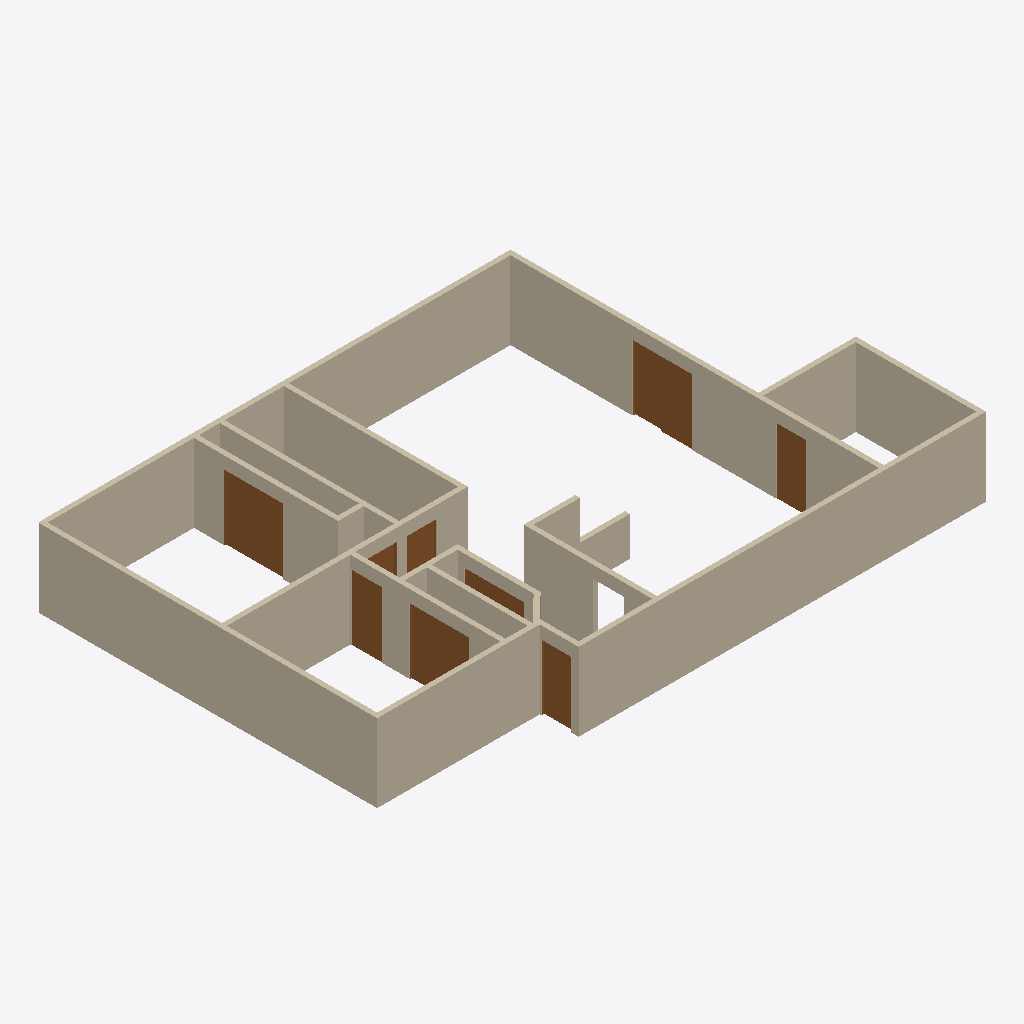
Isometric view of an IFC building model (IFC-SPF (STEP), schema IFC2X3, length unit millimetre), seen from the south-west, elements coloured by IFC class: 25 walls (beige), 9 doors (brown).
Extent 17.8 m × 11.8 m × 2.4 m (x, y, z). Storeys (1): Story 1 at 0.00 m. Elements (35): 17 IfcWallStandardCase, 9 IfcDoor, 9 IfcWall.

HEADER;
FILE_DESCRIPTION(('ViewDefinition [CoordinationView_V2.0]','ExchangeRequirement[Architecture]'),'2;1');
FILE_NAME('/Users/patrickengels/Desktop/2160 Sandy Shore.ifc','2026-10-28T08:54:04',('Architect'),('Nemetschek Vectorworks, Inc.'),'Vectorworks Architect 2026 Update 2 (Build 84409','Macintosh','');
FILE_SCHEMA(('IFC2X3'));
ENDSEC;
DATA;
#51=IFCPROJECT('3$kxOJyn94KuGCCYBmmBaQ',#11,'Vectorworks Project',$,'Vectorworks','Vectorworks Project',$,(#44),#15);
#59=IFCSITE('0npUuJR$X8DQjtIGj$NGcZ',#11,'Default Site',$,$,#56,$,$,.ELEMENT.,(0,0,0),(0,0,0),$,$,$);
#72=IFCBUILDING('0F6TEAPYvCyuJlC46RcGLo',#11,'Default Building 1',$,$,#57,$,$,.ELEMENT.,$,$,#4206);
#73=IFCBUILDINGSTOREY('1pZ029pEv9PeMLxqdbZiQi',#11,'Story 1',$,$,#58,$,$,.ELEMENT.,0.0);
#106=IFCWALLSTANDARDCASE('1hSH1jr6r4Ixad90kGEo5K',#11,'Wall',$,'Unstyled Wall',#103,#104,$);
#80=IFCWALLSTANDARDCASE('1URTi$Sm136filP71gqVbi',#11,'Wall',$,'Unstyled Wall',#77,#78,$);
#579=IFCWALLSTANDARDCASE('1vZSzUwS5BDOt$x1kdKsWm',#11,'Wall',$,'Unstyled Wall',#576,#577,$);
#476=IFCWALL('3wNhJ6$kHE1Ak5afkW5CgH',#11,'Wall',$,'Unstyled Wall',#474,#475,$);
#927=IFCWALLSTANDARDCASE('3sbHeD6uL6LhKwvc62RRZG',#11,'Wall',$,'Unstyled Wall',#924,#925,$);
#2540=IFCWALLSTANDARDCASE('2BQac8Q$f79QrsZakbntFa',#11,'Wall',$,'Unstyled Wall',#2537,#2538,$);
#1921=IFCWALLSTANDARDCASE('2qLDLpwmL72vV_EH33RNMb',#11,'Wall',$,'Unstyled Wall',#1918,#1919,$);
#134=IFCWALLSTANDARDCASE('267145b$HDXRF3fa7KZudP',#11,'Wall',$,'Unstyled Wall',#131,#132,$);
#4109=IFCWALL('3J08k_rsP3CRzhKbNrt5Vj',#11,'Wall',$,'Unstyled Wall',#4107,#4108,$);
#3418=IFCWALL('3uf953OCb8bvZxAgrGRKHI',#11,'Wall',$,'Unstyled Wall',#3416,#3417,$);
#3317=IFCWALL('0APKzTW55ET89AWkiuRiwT',#11,'Wall',$,'Unstyled Wall',#3315,#3316,$);
#159=IFCWALLSTANDARDCASE('3Yc$KaF$n6Mg9v$tLbvaht',#11,'Wall',$,'Unstyled Wall',#156,#157,$);
#2564=IFCWALLSTANDARDCASE('3fPyBn4pjCPAAinbFvYES$',#11,'Wall',$,'Unstyled Wall',#2561,#2562,$);
#466=IFCDOOR('1bCgh$rZr1keDtxLHJC3yh',#11,'D-01',$,$,#4388,#464,'D-01',2051.0,1867.0);
#4099=IFCDOOR('0J6ZyoVND2KAKW4xL2BkR$',#11,'D-01',$,$,#4673,#4097,'D-01',2051.0,1867.0);
#2973=IFCWALL('2vu6s6C1r9KwdSTm3HstCz',#11,'Wall',$,'Unstyled Wall',#2971,#2972,$);
#2427=IFCDOOR('3xW1EAolb7cR5e4sj$19tm',#11,'D-01',$,$,#4535,#2425,'D-01',2051.0,1867.0);
#2438=IFCWALL('3cB5LyOiP66RyuQHFbw5Ip',#11,'Wall',$,'Unstyled Wall',#2436,#2437,$);
#3568=IFCWALLSTANDARDCASE('3$0nAxv7vFkfEtKysFp9MY',#11,'Wall',$,'Unstyled Wall',#3565,#3566,$);
#1818=IFCWALL('201qpyAVX9fOmYivw9Ettr',#11,'Wall',$,'Unstyled Wall',#1816,#1817,$);
#1809=IFCDOOR('3$5_Ckncj1Mg4tpHRu50SH',#11,'D-01',$,$,#4504,#1807,'D-01',2051.0,953.0);
#3307=IFCDOOR('3iQ1TrtN15Lx2O$I15Z5co',#11,'D-01',$,$,#4609,#3305,'D-01',2051.0,953.0);
#816=IFCDOOR('2KgpDfBCn4OwIluKt2TE1w',#11,'D-01',$,$,#4427,#814,'D-01',2051.0,953.0);
#3544=IFCWALLSTANDARDCASE('2KL7a3Imf8AvoB2jBIUSYO',#11,'Wall',$,'Unstyled Wall',#3541,#3542,$);
#1498=IFCWALL('3AUBeWWMD7vRLim$Z9nniN',#11,'Wall',$,'Unstyled Wall',#1496,#1497,$);
#825=IFCWALL('3BRy3s3wv1dfnqrGpeVRh8',#11,'Wall',$,'Unstyled Wall',#823,#824,$);
#3520=IFCWALLSTANDARDCASE('2tCHns$Xn4Qfm5EMTYCMvk',#11,'Wall',$,'Unstyled Wall',#3517,#3518,$);
#2964=IFCDOOR('0_gSARr9r1SRTALa3rtMgi',#11,'D-01',$,$,#4585,#2962,'D-01',2051.0,953.0);
#3593=IFCWALLSTANDARDCASE('3TVtWsK4PDLRcBrEAW1Yvk',#11,'Wall',$,'Unstyled Wall',#3590,#3591,$);
#1601=IFCWALLSTANDARDCASE('150X7epmT1mO0LagM13vVB',#11,'Wall',$,'Unstyled Wall',#1598,#1599,$);
#1488=IFCDOOR('0y$2QooZXDcxcpn0L4ya15',#11,'D-01',$,$,#4474,#1486,'D-01',2051.0,1867.0);
#2772=IFCDOOR('2wMKzb1$jCEgOlaRIdEDa3',#11,'D-01',$,$,#4573,#2770,'D-01',2051.0,953.0);
#982=IFCWALLSTANDARDCASE('2wU1WrBkr4_PSIt_TlQgxf',#11,'Wall',$,'Unstyled Wall',#979,#980,$);
#956=IFCWALLSTANDARDCASE('3oZBEjsN9808SIVwYHsAPp',#11,'Wall',$,'Unstyled Wall',#953,#954,$);
ENDSEC;
